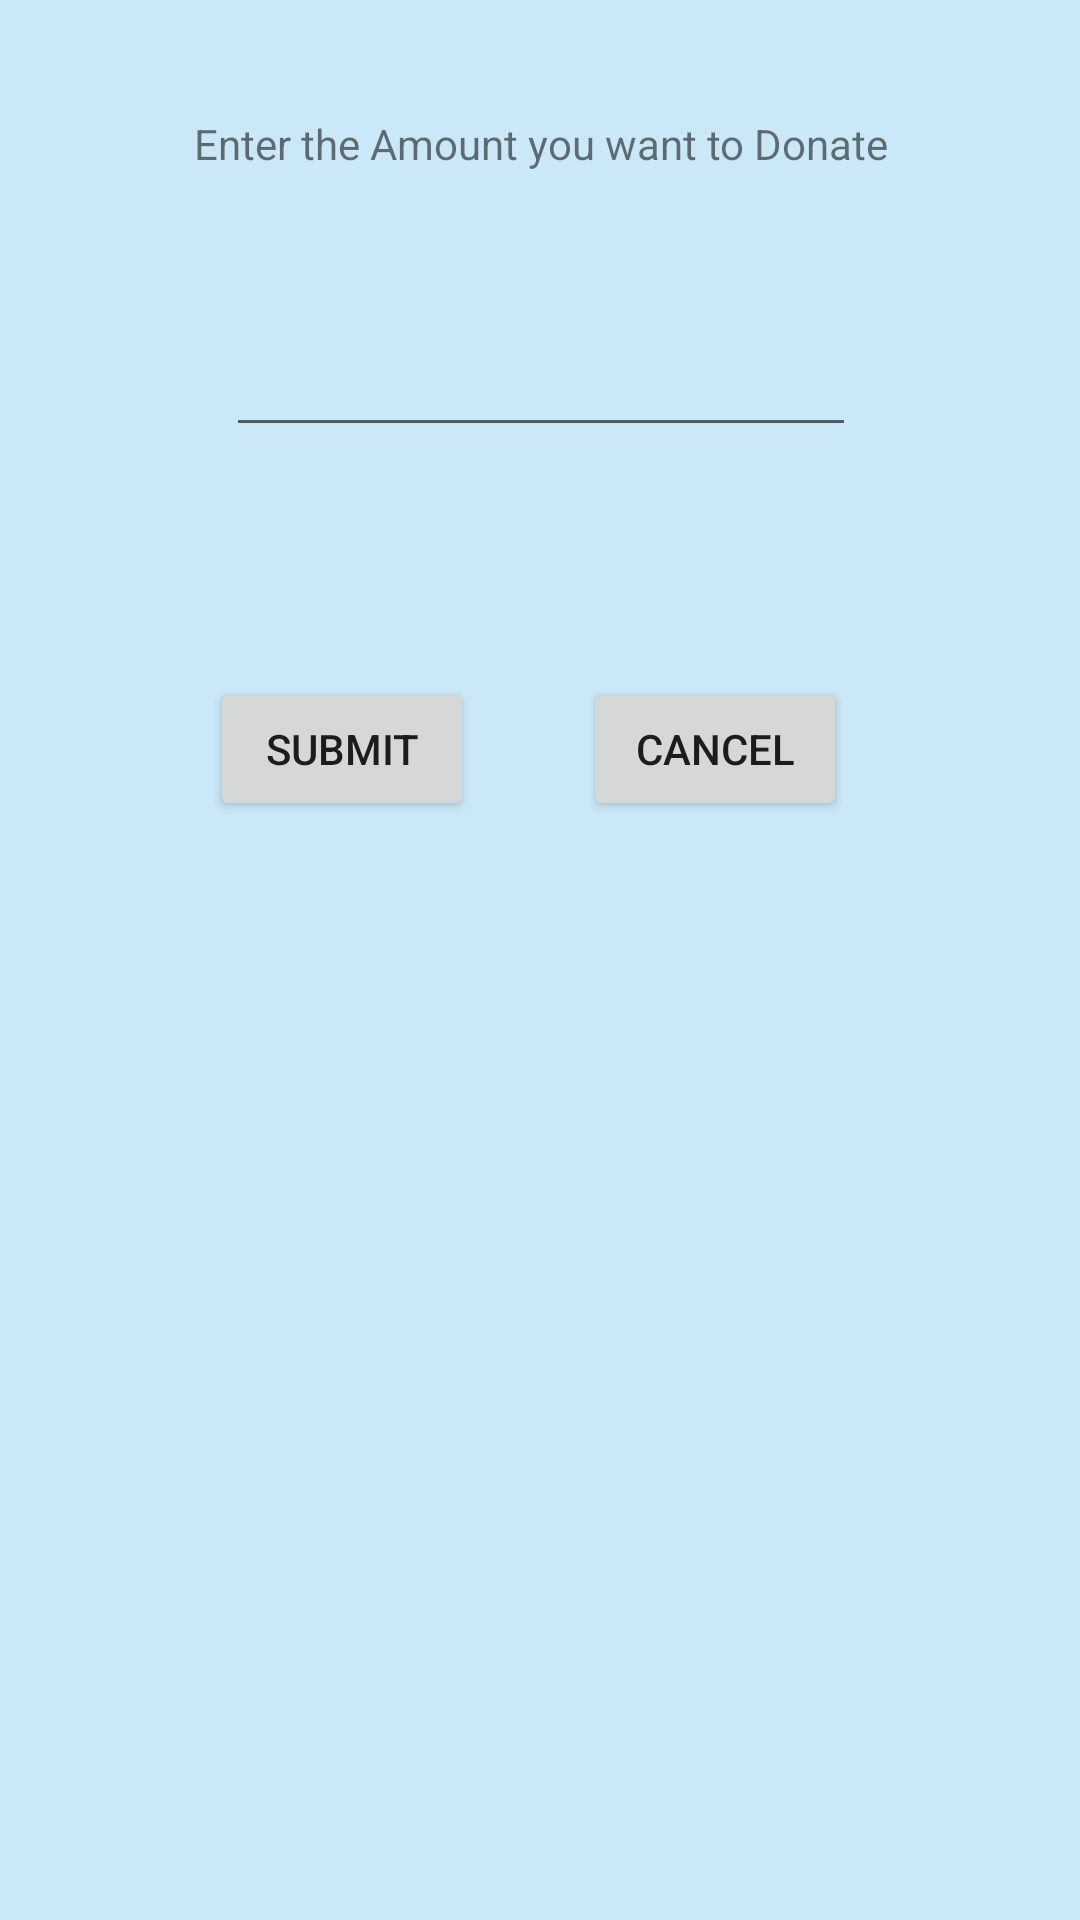

Write the Android layout XML for this screen, with the resource values it uses.
<!-- AndroidManifest.xml: application theme AppTheme -->
<!-- res/layout/activity_group_funding.xml -->
<?xml version="1.0" encoding="utf-8"?>
<android.support.constraint.ConstraintLayout xmlns:android="http://schemas.android.com/apk/res/android"
    xmlns:app="http://schemas.android.com/apk/res-auto"
    xmlns:tools="http://schemas.android.com/tools"
    android:layout_width="match_parent"
    android:layout_height="match_parent"
    tools:context="com.example.matthewspc.financeapp.GroupFunding">

    <TextView
        android:id="@+id/textFundingLabel"
        android:layout_width="wrap_content"
        android:layout_height="wrap_content"
        android:layout_marginBottom="8dp"
        android:layout_marginEnd="8dp"
        android:layout_marginStart="8dp"
        android:layout_marginTop="8dp"
        android:text="Enter the Amount you want to Donate"
        app:layout_constraintBottom_toBottomOf="parent"
        app:layout_constraintEnd_toEndOf="parent"
        app:layout_constraintHorizontal_bias="0.503"
        app:layout_constraintStart_toStartOf="parent"
        app:layout_constraintTop_toTopOf="parent"
        app:layout_constraintVertical_bias="0.05" />

    <EditText
        android:id="@+id/groupFundingInput"
        android:layout_width="wrap_content"
        android:layout_height="wrap_content"
        android:layout_marginBottom="8dp"
        android:layout_marginEnd="8dp"
        android:layout_marginStart="8dp"
        android:layout_marginTop="8dp"
        android:ems="10"
        android:inputType="textPersonName|numberDecimal"
        app:layout_constraintBottom_toBottomOf="parent"
        app:layout_constraintEnd_toEndOf="parent"
        app:layout_constraintHorizontal_bias="0.503"
        app:layout_constraintStart_toStartOf="parent"
        app:layout_constraintTop_toTopOf="parent"
        app:layout_constraintVertical_bias="0.171" />

    <Button
        android:id="@+id/groupFundingSubmit"
        android:layout_width="wrap_content"
        android:layout_height="wrap_content"
        android:layout_marginBottom="8dp"
        android:layout_marginEnd="8dp"
        android:layout_marginStart="8dp"
        android:layout_marginTop="8dp"
        android:onClick="submit"
        android:text="Submit"
        app:layout_constraintBottom_toBottomOf="parent"
        app:layout_constraintEnd_toEndOf="parent"
        app:layout_constraintHorizontal_bias="0.242"
        app:layout_constraintStart_toStartOf="parent"
        app:layout_constraintTop_toTopOf="parent"
        app:layout_constraintVertical_bias="0.378" />

    <Button
        android:id="@+id/groupFundingCancel"
        android:layout_width="wrap_content"
        android:layout_height="wrap_content"
        android:layout_marginBottom="8dp"
        android:layout_marginEnd="8dp"
        android:layout_marginStart="8dp"
        android:layout_marginTop="8dp"
        android:onClick="cancel"
        android:text="Cancel"
        app:layout_constraintBottom_toBottomOf="parent"
        app:layout_constraintEnd_toEndOf="parent"
        app:layout_constraintHorizontal_bias="0.728"
        app:layout_constraintStart_toStartOf="parent"
        app:layout_constraintTop_toTopOf="parent"
        app:layout_constraintVertical_bias="0.378" />
</android.support.constraint.ConstraintLayout>
<!-- resources referenced by this layout -->
<resources>
  <style name="AppTheme" parent="Theme.AppCompat.Light.DarkActionBar">
          
          <item name="colorPrimary">@color/babypink</item>
          <item name="colorPrimaryDark">@color/babyblue</item>
          <item name="colorAccent">@color/colorAccent</item>
          <item name="android:windowBackground">@color/babyblue</item>
          <item name="android:colorBackground">@android:color/background_light</item>
      </style>
  <color name="babypink">#f5bbd8</color>
  <color name="babyblue">#cae8f7</color>
  <color name="colorAccent">#ffcf40</color>
</resources>
